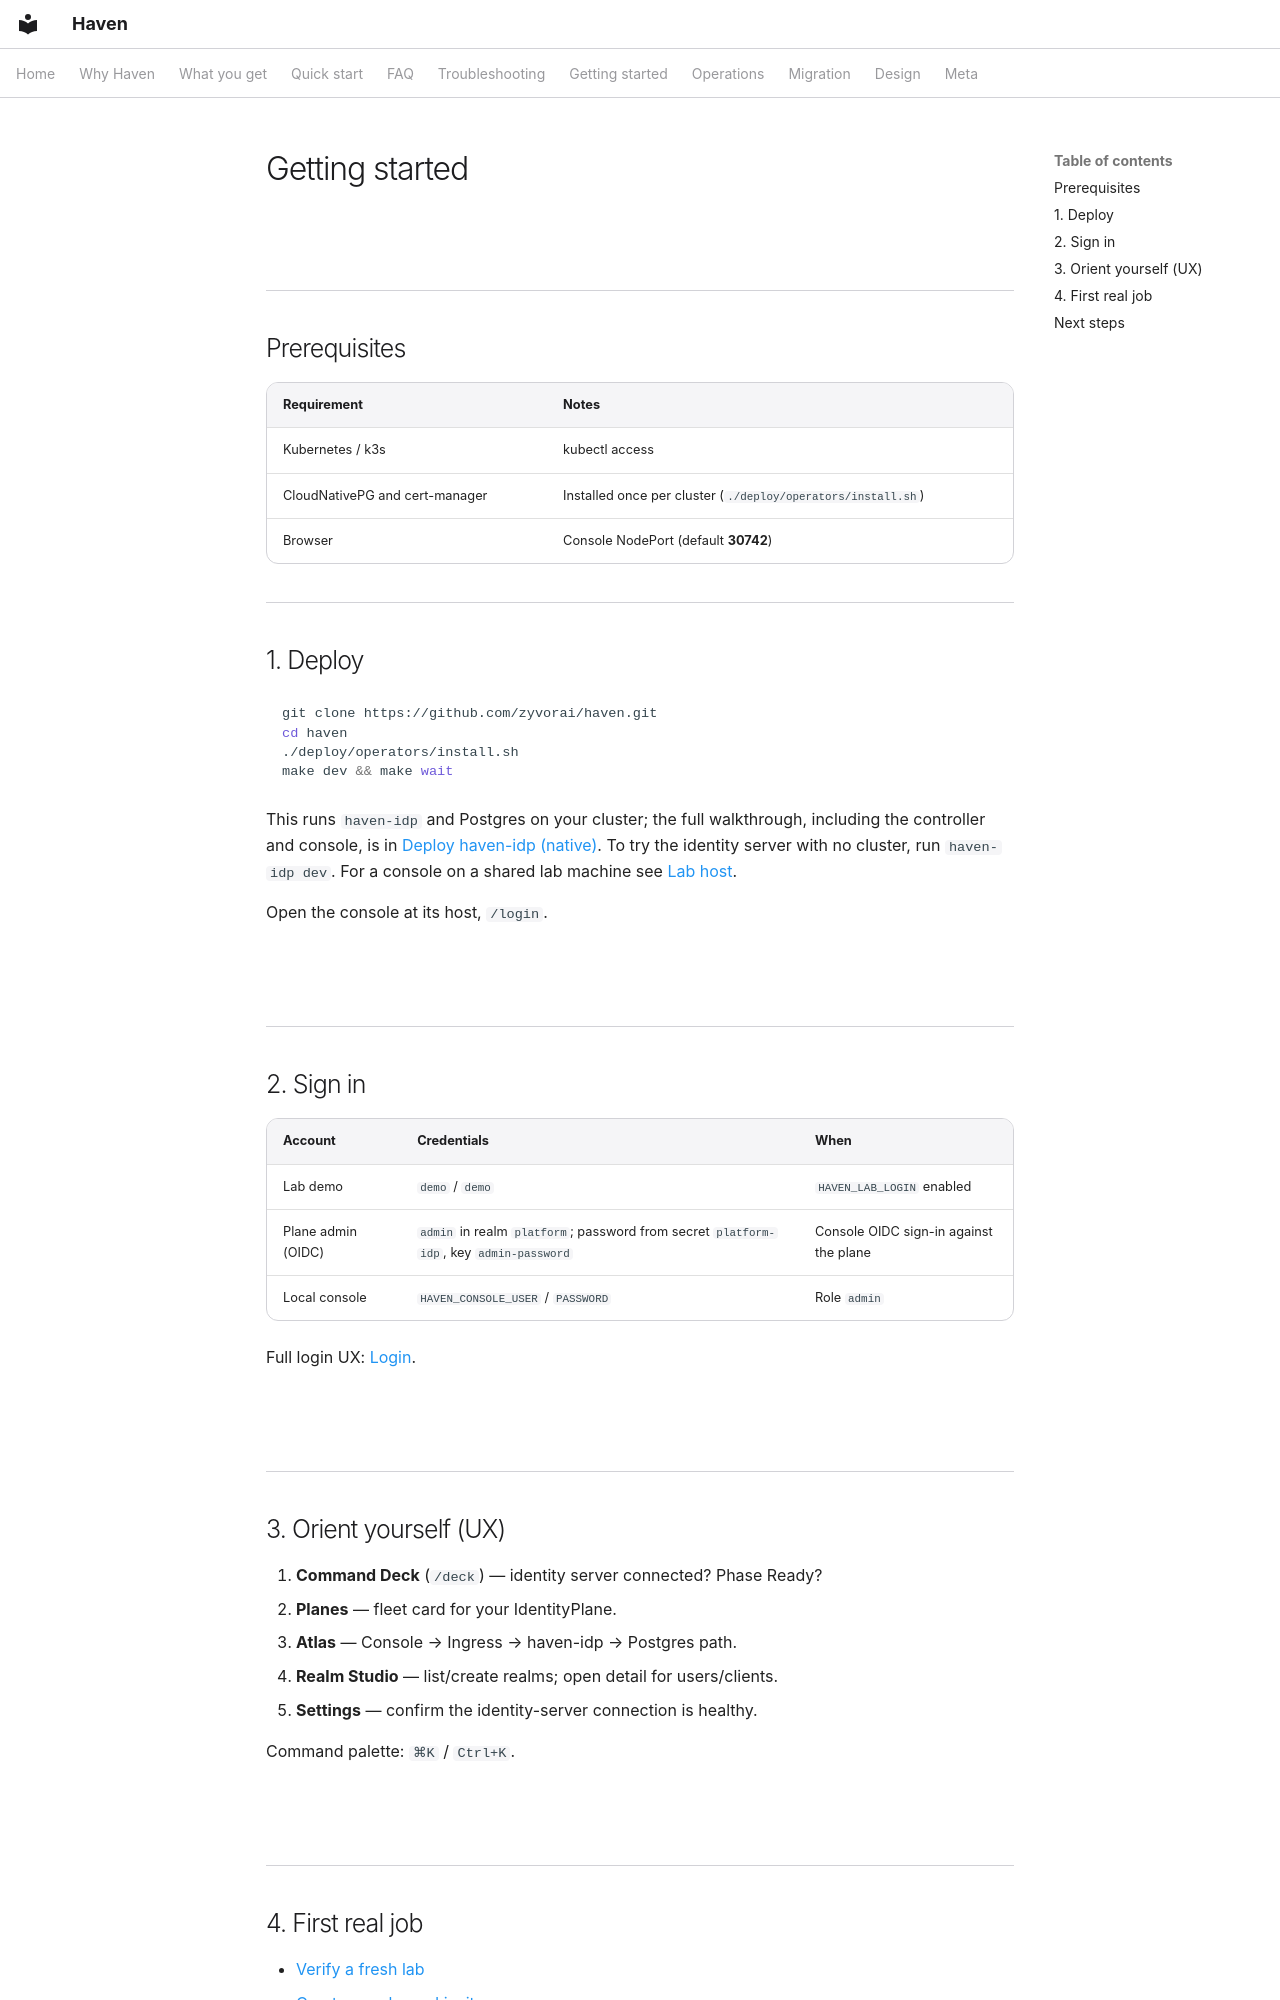

repository: zyvorai/zyvor-haven · page: user/getting-started/index.html · generator: mkdocs

---
hero:
  eyebrow: USER GUIDE
  title: Getting Started with Haven
---

## Prerequisites

| Requirement | Notes |
|-------------|--------|
| Kubernetes / k3s | kubectl access |
| CloudNativePG and cert-manager | Installed once per cluster (`./deploy/operators/install.sh`) |
| Browser | Console NodePort (default **30742**) |

## 1. Deploy

```bash
git clone https://github.com/zyvorai/haven.git
cd haven
./deploy/operators/install.sh
make dev && make wait
```

This runs `haven-idp` and Postgres on your cluster; the full walkthrough, including the controller and console, is in [Deploy haven-idp (native)](../deploy-native.md). To try the identity server with no cluster, run `haven-idp dev`. For a console on a shared lab machine see [Lab host](../lab-host.md).

Open the console at its host, `/login`.

## 2. Sign in

| Account | Credentials | When |
|---------|-------------|------|
| Lab demo | `demo` / `demo` | `HAVEN_LAB_LOGIN` enabled |
| Plane admin (OIDC) | `admin` in realm `platform`; password from secret `platform-idp`, key `admin-password` | Console OIDC sign-in against the plane |
| Local console | `HAVEN_CONSOLE_USER` / `PASSWORD` | Role `admin` |

Full login UX: [Login](pages/auth/login.md).

## 3. Orient yourself (UX)

1. **Command Deck** (`/deck`) — identity server connected? Phase Ready?
2. **Planes** — fleet card for your IdentityPlane.
3. **Atlas** — Console → Ingress → haven-idp → Postgres path.
4. **Realm Studio** — list/create realms; open detail for users/clients.
5. **Settings** — confirm the identity-server connection is healthy.

Command palette: `⌘K` / `Ctrl+K`.
